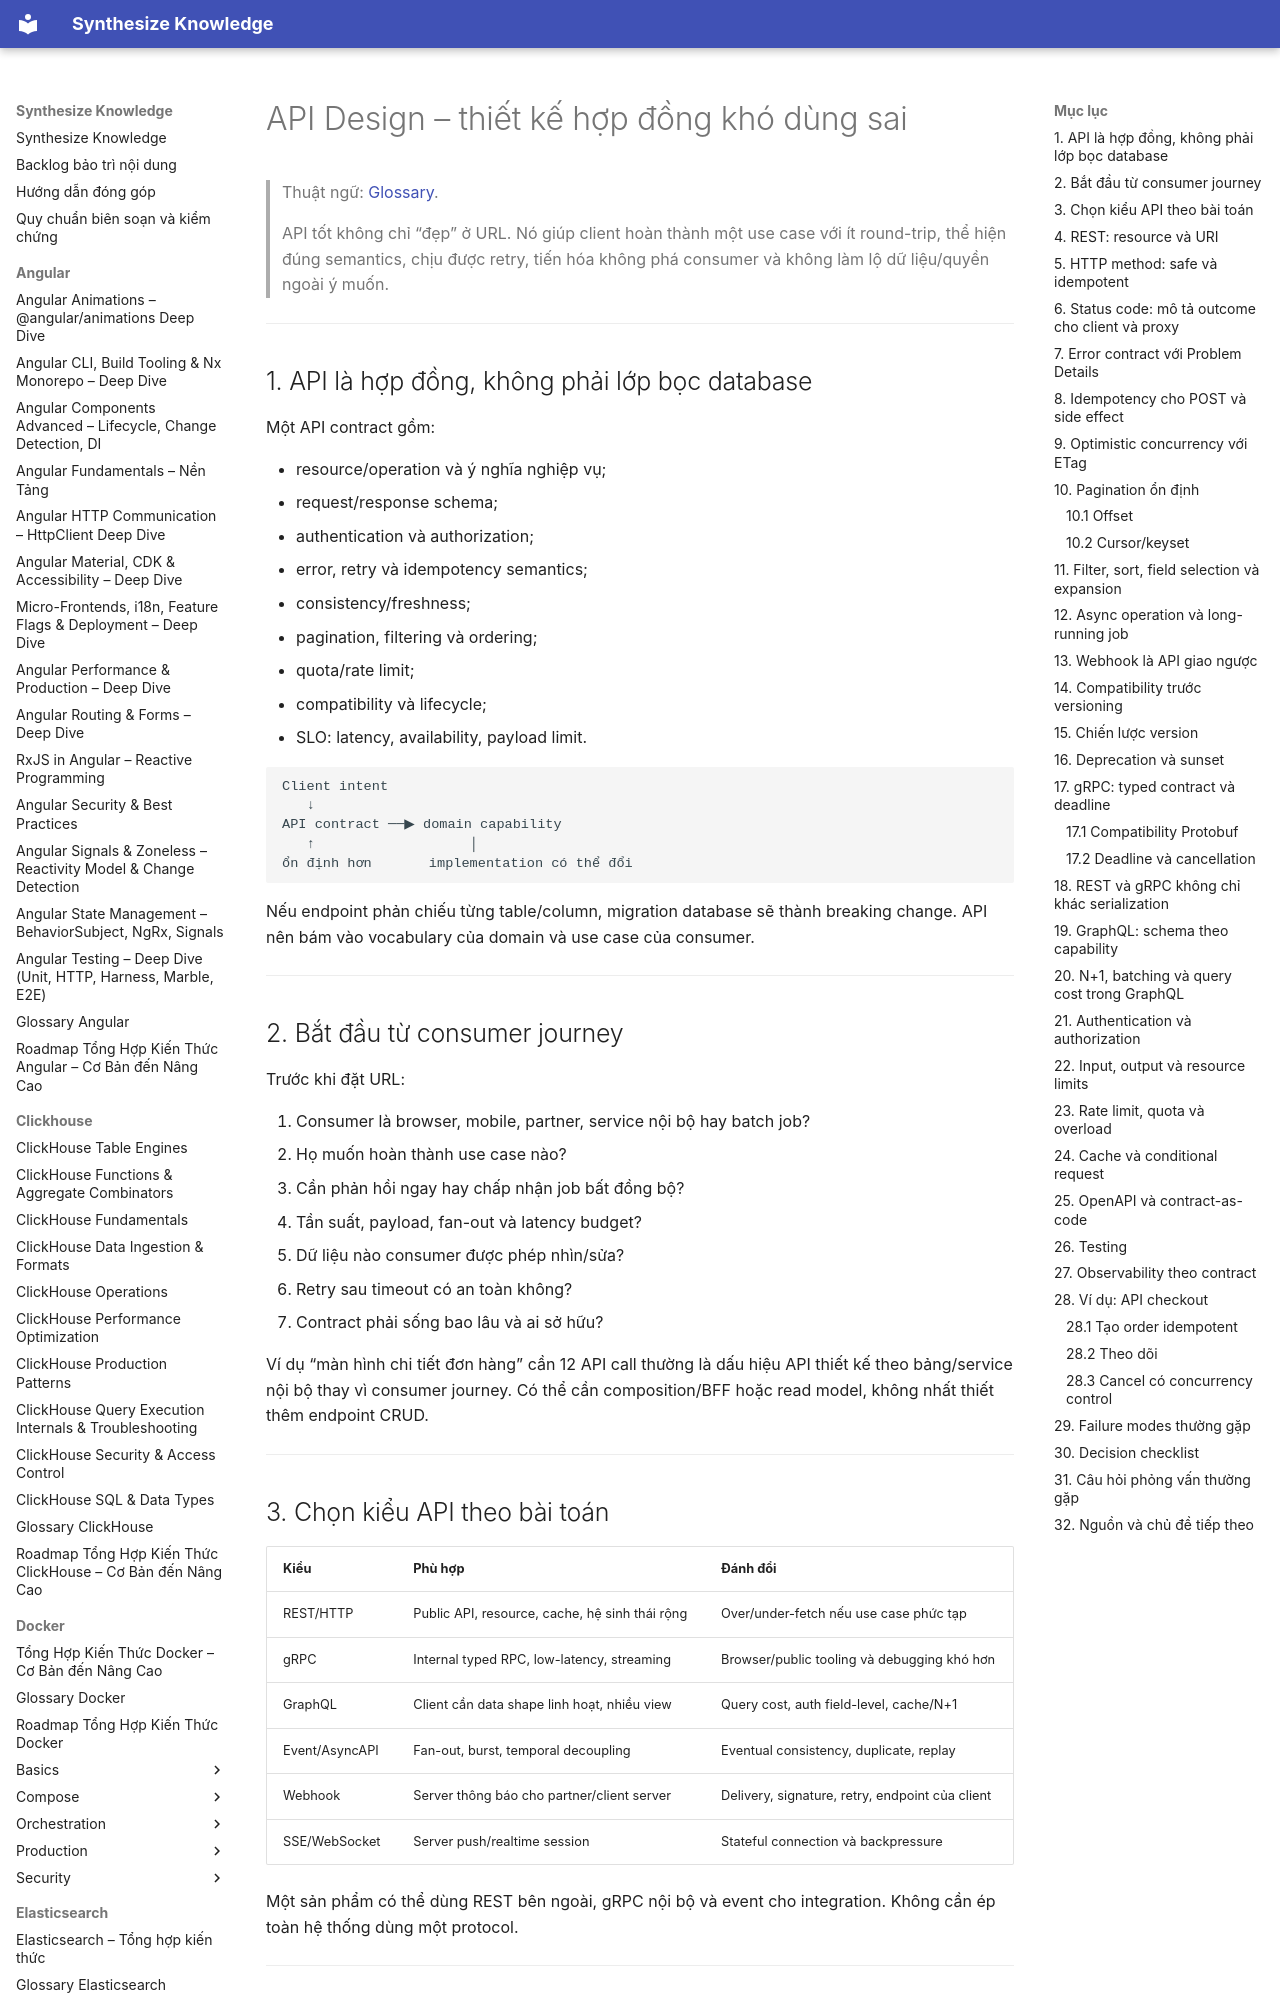

repository: hieutran2811/synthesize_knowledge · page: system_design/advanced/api_design/index.html · generator: mkdocs

---
title: "API Design – thiết kế hợp đồng khó dùng sai"
topic: system_design
level: mixed
review_status: needs_review
content_updated: 2026-07-31
last_verified: null
version_scope: "unspecified"
source_count: 8
---
# API Design – thiết kế hợp đồng khó dùng sai

> Thuật ngữ: [Glossary](../glossary.md).

> API tốt không chỉ “đẹp” ở URL. Nó giúp client hoàn thành một use case với ít
> round-trip, thể hiện đúng semantics, chịu được retry, tiến hóa không phá consumer
> và không làm lộ dữ liệu/quyền ngoài ý muốn.

---

## 1. API là hợp đồng, không phải lớp bọc database

Một API contract gồm:

- resource/operation và ý nghĩa nghiệp vụ;
- request/response schema;
- authentication và authorization;
- error, retry và idempotency semantics;
- consistency/freshness;
- pagination, filtering và ordering;
- quota/rate limit;
- compatibility và lifecycle;
- SLO: latency, availability, payload limit.

```text
Client intent
   ↓
API contract ──▶ domain capability
   ↑                   │
ổn định hơn       implementation có thể đổi
```

Nếu endpoint phản chiếu từng table/column, migration database sẽ thành breaking
change. API nên bám vào vocabulary của domain và use case của consumer.

---

## 2. Bắt đầu từ consumer journey

Trước khi đặt URL:

1. Consumer là browser, mobile, partner, service nội bộ hay batch job?
2. Họ muốn hoàn thành use case nào?
3. Cần phản hồi ngay hay chấp nhận job bất đồng bộ?
4. Tần suất, payload, fan-out và latency budget?
5. Dữ liệu nào consumer được phép nhìn/sửa?
6. Retry sau timeout có an toàn không?
7. Contract phải sống bao lâu và ai sở hữu?

Ví dụ “màn hình chi tiết đơn hàng” cần 12 API call thường là dấu hiệu API thiết kế
theo bảng/service nội bộ thay vì consumer journey. Có thể cần composition/BFF hoặc
read model, không nhất thiết thêm endpoint CRUD.

---
